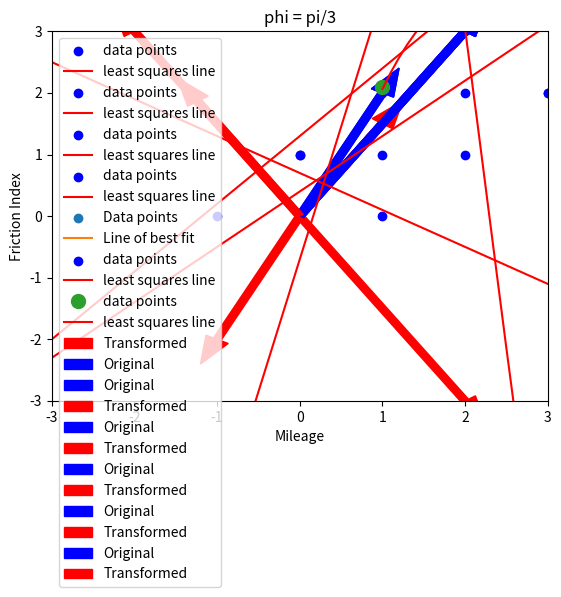

Write Python code to recreate this figure.
# -*- coding: utf-8 -*-
"""Lab8.ipynb

Automatically generated by Colab.

Original file is located at
    https://colab.research.google.com/<link-removed>
"""

#Exercise 1:
import numpy as np
A = np.array([[2, 2],
              [2, 3]])
print("A =")
print(A)
print()
b = [4, 6]
print("b = ")
print(b)
print()
x = np.linalg.lstsq (A, b, rcond=None)[0]
print("x [by 1stsq function] = ", x)
print("x[1] = ", round(x[0], 5))
print("x[2] = ", round(x[1], 5))

#Exercise 2:
import numpy as np
A = np.array([[0, 0, 1],
              [0, 1, 1],
              [1, 2, 1],
              [1, 0, 1],
              [4, 1, 1],
              [4, 2, 1]])
b = [0.5, 1.6, 2.8, 0.8, 5.1, 5.9]
x = np.linalg.lstsq (A, b, rcond=None)[0]
print("x [by 1stsq function] = ", x)
print("c = ", round(x[0], 5))
print("d = ", round(x[1], 5))
print("e = ", round(x[2], 5))

#Exercise 3:
from numpy.linalg.linalg import lstsq
import numpy as np
import matplotlib.pyplot as plt
#a
print('a)')
x1 = np.array([[0, 1, 2, 3],[1, 1, 1, 1]]).T
y1 = [1, 1, 2, 2]
A = np.linalg.lstsq (x1, y1, rcond=None)[0]
a0 = A[0]
a1 = A[1]
print("a0 =", round(A[0], 5))
print("a1 =", round(A[1], 5))
y = lambda x: a0 + a1*x
x_arr= np.arange(-5, 5.1, 0.1)
y_arr = list( map(y, x_arr) )
b = [1, 1, 2, 2]
plt.scatter ([0, 1, 2, 3], b, color="blue", label = "data points")
plt.plot(x_arr, y_arr, "r", label = "least squares line")
plt.title("A least squares line that best fits the given data points")
plt.legend()
plt.show()
#b
print("b)")
x2 = np.array([[1, 2, 4, 5],[1, 1, 1, 1]]).T
y2 = [0, 1, 2, 3]
A = np.linalg.lstsq (x2, y2, rcond=None)[0]
a0 = A[0]
a1 = A[1]
print("a0 =", round(A[0], 5))
print("a1 =", round(A[1], 5))
y = lambda x: a0 + a1*x
x_arr= np.arange(-5, 5.1, 0.1)
y_arr = list( map(y, x_arr) )
b = [0, 1, 2, 3]
plt.scatter ([1, 2, 4, 5], b, color="blue", label = "data points")
plt.plot(x_arr, y_arr, "r", label = "least squares line")
plt.title("A least squares line that best fits the given data points")
plt.legend()
plt.show()
#c
print("c)")
x3 = np.array([[-1, 0, 1, 2],[1, 1, 1, 1]]).T
y3 = [0, 1, 2, 4]
A = np.linalg.lstsq (x3, y3, rcond=None)[0]
a0 = A[0]
a1 = A[1]
print("a0 =", round(A[0], 5))
print("a1 =", round(A[1], 5))
y = lambda x: a0 + a1*x
x_arr= np.arange(-5, 5.1, 0.1)
y_arr = list( map(y, x_arr) )
b = [0, 1, 2, 4]
plt.scatter ([-1, 0, 1, 2], b, color="blue", label = "data points")
plt.plot(x_arr, y_arr, "r", label = "least squares line")
plt.title("A least squares line that best fits the given data points")
plt.legend()
plt.show()
#d
print("d)")
x4 = np.array([[2, 3, 5, 6],[1, 1, 1, 1]]).T
y4 = [3, 2, 1, 0]
A = np.linalg.lstsq (x4, y4, rcond=None)[0]
a0 = A[0]
a1 = A[1]
print("a0 =", round(A[0], 5))
print("a1 =", round(A[1], 5))
y = lambda x: a0 + a1*x
x_arr= np.arange(-5, 5.1, 0.1)
y_arr = list( map(y, x_arr) )
b = [3, 2, 1, 0]
plt.scatter ([2, 3, 5, 6], b, color="blue", label = "data points")
plt.plot(x_arr, y_arr, "r", label = "least squares line")
plt.title("A least squares line that best fits the given data points")
plt.legend()
plt.show()

#Exercise 4:
import numpy as np
import matplotlib.pyplot as plt
Mileage = np.array([2000, 6000, 20000, 30000, 40000])
Friction_Index = np.array([20, 18, 10, 6, 2])

A = np.vstack([Mileage, np.ones(len(Mileage))]).T
m, c = np.linalg.lstsq (A, Friction_Index, rcond=None)[0]
x = np.linspace(0, 45000, 1000)
y = m*x+c
plt.plot(Mileage, Friction_Index, "o", label = "Data points")
plt.plot(x, y, label = 'Line of best fit')
plt.legend()
plt.xlabel('Mileage')
plt.ylabel('Friction Index')
plt.title("Linear Resgression: Mileage vs Friction Index")
plt.show()

print('slope (m): ', round(m, 3))
print('Y-intercept (c): ', round(c, 3))

#Exercise 5:
import numpy as np
import matplotlib.pyplot as plt
A5 = np.array([[np.cos(1), np.sin(1)],
              [np.cos(2), np.sin(2)],
              [np.cos(3), np.sin(3)]])
b5 = [7.9, 5.4, -9]
x5= np.linalg.lstsq (A5, b5, rcond=None) [0]
print("x5 =", x5)
a = x5[0]
b = x5[1]
y = lambda x: a*np.cos(x) + b*np.sin(x)
x_arr= np.arange(0, 4, 0.01)
y_arr = list(map(y, x_arr) )
plt.scatter ([1, 2, 3], b5, color="blue", label = "data points")
plt.plot(x_arr, y_arr, "r", label = "least squares line")
plt.title("A least squares line that best fits the given data points")
plt.legend()
plt.show()
print("end")

#Exercise 6:
import numpy as np
import matplotlib.pyplot as plt
x = np.array([1,2,3,4,5,6])
y = np.array([2.1,3.5,4.2,3.1,4.4,6.8])
A = np.array([[1**3,1**2,1,1],
               [2**3,2**2,2,1],
               [3**3,3**2,3,1],
               [4**3,4**2,4**1,1],
               [5**3,5**2,5,1],
               [6**3,6**2,6,1]])
a,b,c,d = np.linalg.lstsq(A,y,rcond = None)[0]
print(a, b, c, d)

D1 = plt.plot(x,y,'o',label = 'data points',markersize = 10)
x_arr = np.arange(1,6,0.1)
yEq = lambda x: a*x**3 + b*x**2 + c*x + d
y_arr = list(map(yEq, x_arr))
D1 = plt.plot(x_arr, y_arr,'r',label = 'least squares line')
D1 = plt.title("Cau 6")
D1 = plt.legend()
plt.show()

#Exercise 7:
import matplotlib.pyplot as plt

#a
x = [2, 3]
print("a)")
s = ([[2,0],
      [0,2]])
x1 = np.matmul(x,s)
plt.arrow(0, 0, x1[0], x1[1], color='red', width=0.1, label='Transformed')
plt.arrow(0, 0, x[0], x[1], color='b', width=0.1, label='Original')
plt.xlim(-1, 10)
plt.ylim(-1, 10)
plt.title("a")
plt.grid()
plt.legend()
plt.show()

#b
print("b)")
s = ([[0.5,0],
      [0,0.5]])
x1 = np.matmul(x,s)
plt.arrow(0, 0, x[0], x[1], color='b', width=0.1, label='Original')
plt.arrow(0, 0, x1[0], x1[1], color='red', width=0.1, label='Transformed')
plt.xlim(-1, 10)
plt.ylim(-1, 10)
plt.title("b")
plt.grid()
plt.legend()
plt.show()

#c
print("c)")
s = ([[1,0],
      [0,-1]])
x1 = np.matmul(x,s)
plt.arrow(0, 0, x[0], x[1], color='b', width=0.1, label='Original')
plt.arrow(0, 0, x1[0], x1[1], color='red', width=0.1, label='Transformed')
plt.xlim(-1, 10)
plt.ylim(-10, 10)
plt.title("b")
plt.grid()
plt.legend()
plt.show()

#d
print("d)")
s = ([[-1,0],
      [0,1]])
x1 = np.matmul(x,s)
plt.arrow(0, 0, x[0], x[1], color='b', width=0.1, label='Original')
plt.arrow(0, 0, x1[0], x1[1], color='red', width=0.1, label='Transformed')
plt.xlim(-10, 10)
plt.ylim(-10, 10)
plt.title("b")
plt.grid()
plt.legend()
plt.show()

#Exercise 8:
import numpy as np
import matplotlib.pyplot as plt
import math
v = np.array([1, 2])
pi = math.pi

#a
R = np.array([[np.cos(pi), -np.sin(pi)], [np.sin(pi), np.cos(pi)]])

w = R @ v

plt.arrow(0, 0, v[0], v[1], color='b', width=0.1, label='Original')
plt.arrow(0, 0, w[0], w[1], color='r', width=0.1, label='Transformed')
plt.xlim(-3, 3)
plt.ylim(-3, 3)
plt.title("phi = pi")
plt.grid()
plt.legend()
plt.show()

#b
R = np.array([[np.cos(pi/3), -np.sin(pi/3)], [np.sin(pi/3), np.cos(pi/3)]])

w = R @ v

plt.arrow(0, 0, v[0], v[1], color='b', width=0.1, label='Original')
plt.arrow(0, 0, w[0], w[1], color='r', width=0.1, label='Transformed')
plt.xlim(-3, 3)
plt.ylim(-3, 3)
plt.title("phi = pi/3")
plt.grid()
plt.legend()
plt.show()